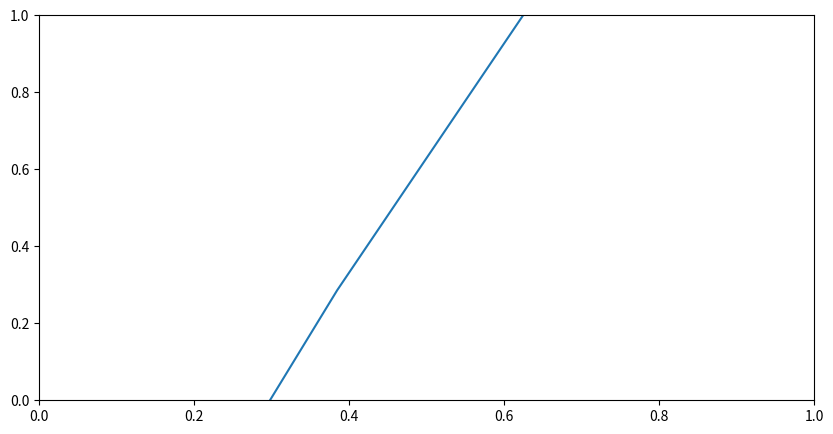

The matplotlib source for this figure: (Note: this script raises an exception after producing the figure.)
import matplotlib.pyplot as plt
import numpy as np

x = np.linspace(-5, 5, 40)
y = np.sin(x) + np.tan(2 * (x - 2))
yerr = np.random.sample(40) * 2 - 1
plt.figure(figsize=(10, 5))
plt.errorbar(x, y,
 yerr=yerr,
 ecolor='forestgreen', # цвет
 capsize=10, # ширина
 elinewidth=1.5 # толщина
 )
plt.show()
